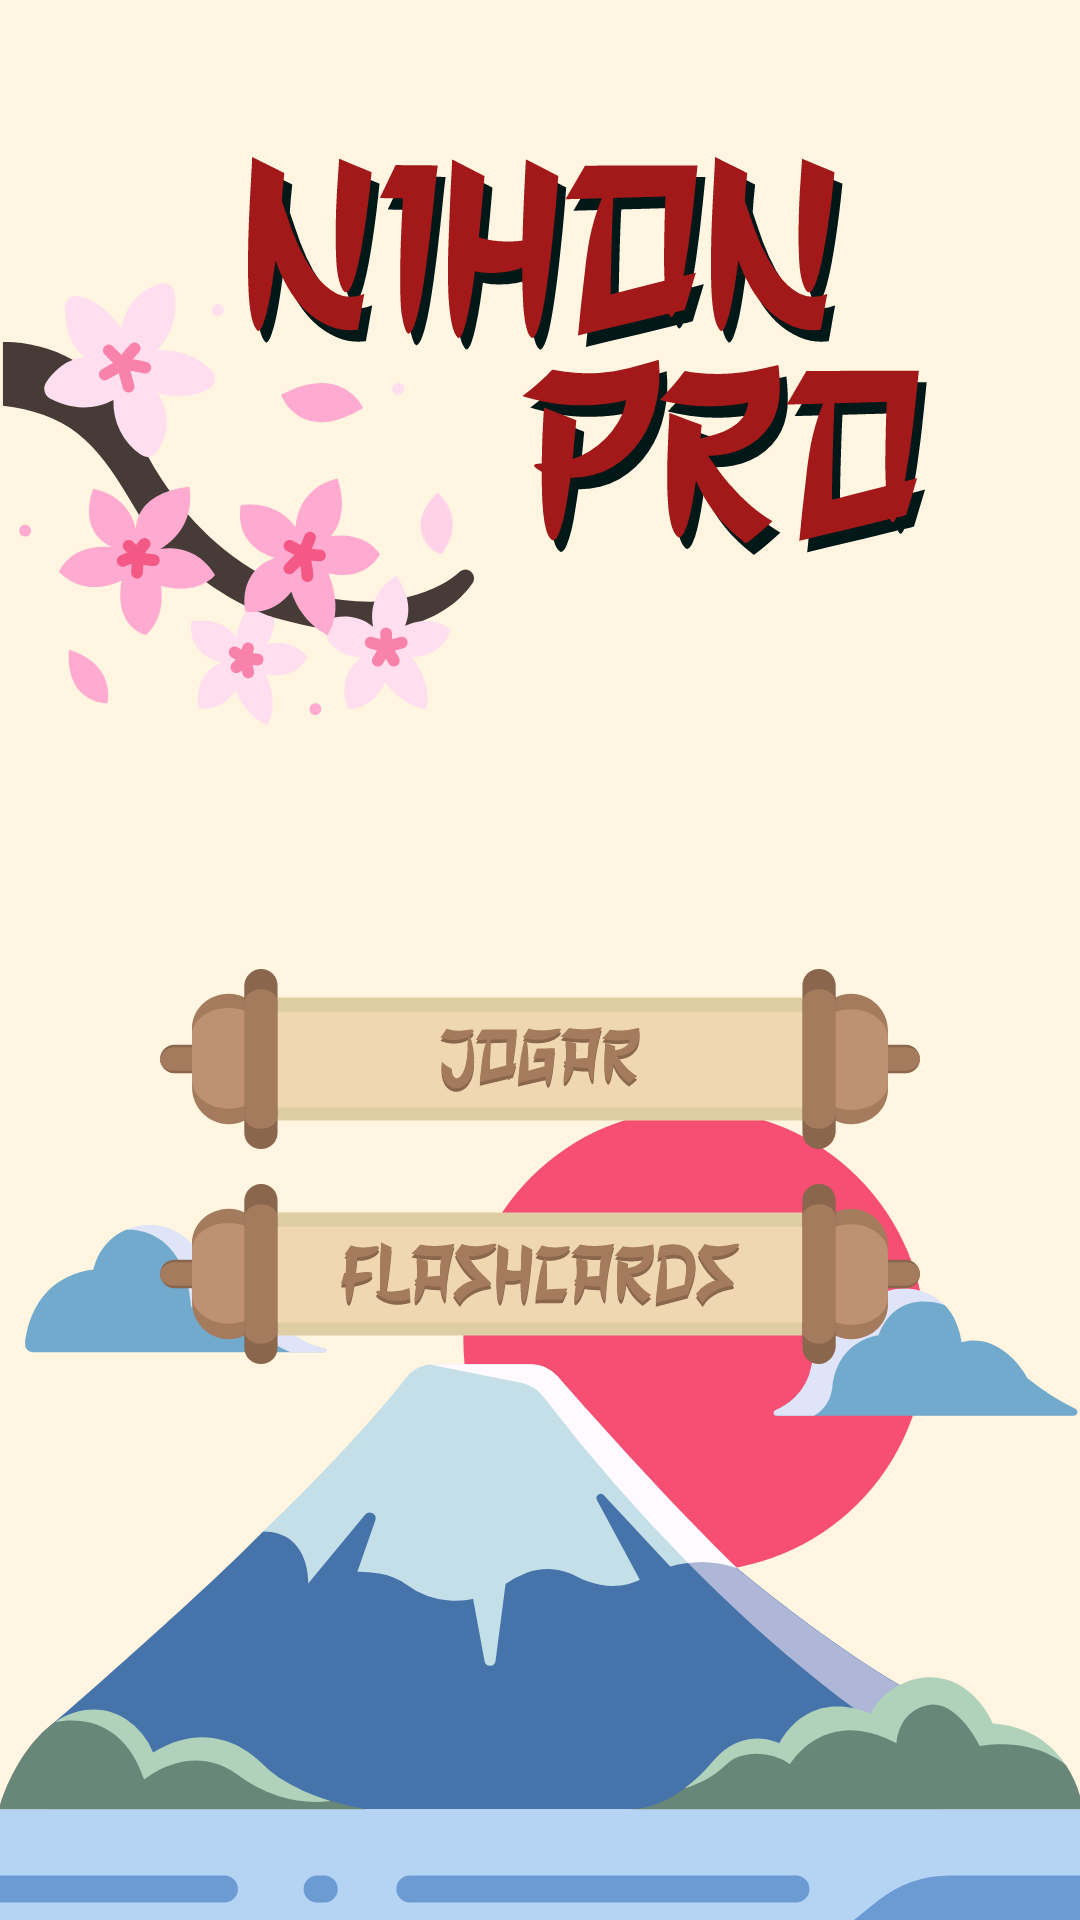

Android layout source for this screen:
<!-- AndroidManifest.xml: application theme Theme.Nihon -->
<!-- res/layout/activity_home.xml -->
<?xml version="1.0" encoding="utf-8"?>
<androidx.constraintlayout.widget.ConstraintLayout xmlns:android="http://schemas.android.com/apk/res/android"
    xmlns:app="http://schemas.android.com/apk/res-auto"
    xmlns:tools="http://schemas.android.com/tools"
    android:layout_width="match_parent"
    android:layout_height="match_parent"
    android:background="@drawable/background_home"
    tools:context=".HomeActivity">

    <ImageButton
        android:id="@+id/btnPlay"
        android:layout_width="0dp"
        android:layout_height="60dp"
        android:background="#00FFFFFF"
        android:onClick="open_play"
        android:scaleType="fitCenter"
        app:layout_constraintBottom_toBottomOf="parent"
        app:layout_constraintEnd_toEndOf="parent"
        app:layout_constraintHorizontal_bias="0.0"
        app:layout_constraintStart_toStartOf="parent"
        app:layout_constraintTop_toTopOf="parent"
        app:layout_constraintVertical_bias="0.557"
        app:srcCompat="@drawable/button_play" />

    <ImageButton
        android:id="@+id/btnFlashcards"
        android:layout_width="0dp"
        android:layout_height="60dp"
        android:background="#00FFFFFF"
        android:onClick="open_view_cards"
        android:scaleType="fitCenter"
        app:layout_constraintBottom_toBottomOf="parent"
        app:layout_constraintEnd_toEndOf="parent"
        app:layout_constraintHorizontal_bias="0.0"
        app:layout_constraintStart_toStartOf="parent"
        app:layout_constraintTop_toBottomOf="@+id/btnPlay"
        app:layout_constraintVertical_bias="0.059"
        app:srcCompat="@drawable/button_flashcards" />

</androidx.constraintlayout.widget.ConstraintLayout>
<!-- resources referenced by this layout -->
<resources>
  <!-- drawable background_home: vector/xml drawable (drawable, 27497 chars, omitted) -->
  <!-- drawable button_flashcards: vector/xml drawable (drawable, 23579 chars, omitted) -->
  <!-- drawable button_play: vector/xml drawable (drawable, 14468 chars, omitted) -->
  <style name="Theme.Nihon" parent="Base.Theme.Nihon" />
  <style name="Base.Theme.Nihon" parent="Theme.Material3.DayNight.NoActionBar">
          
          
      </style>
</resources>
